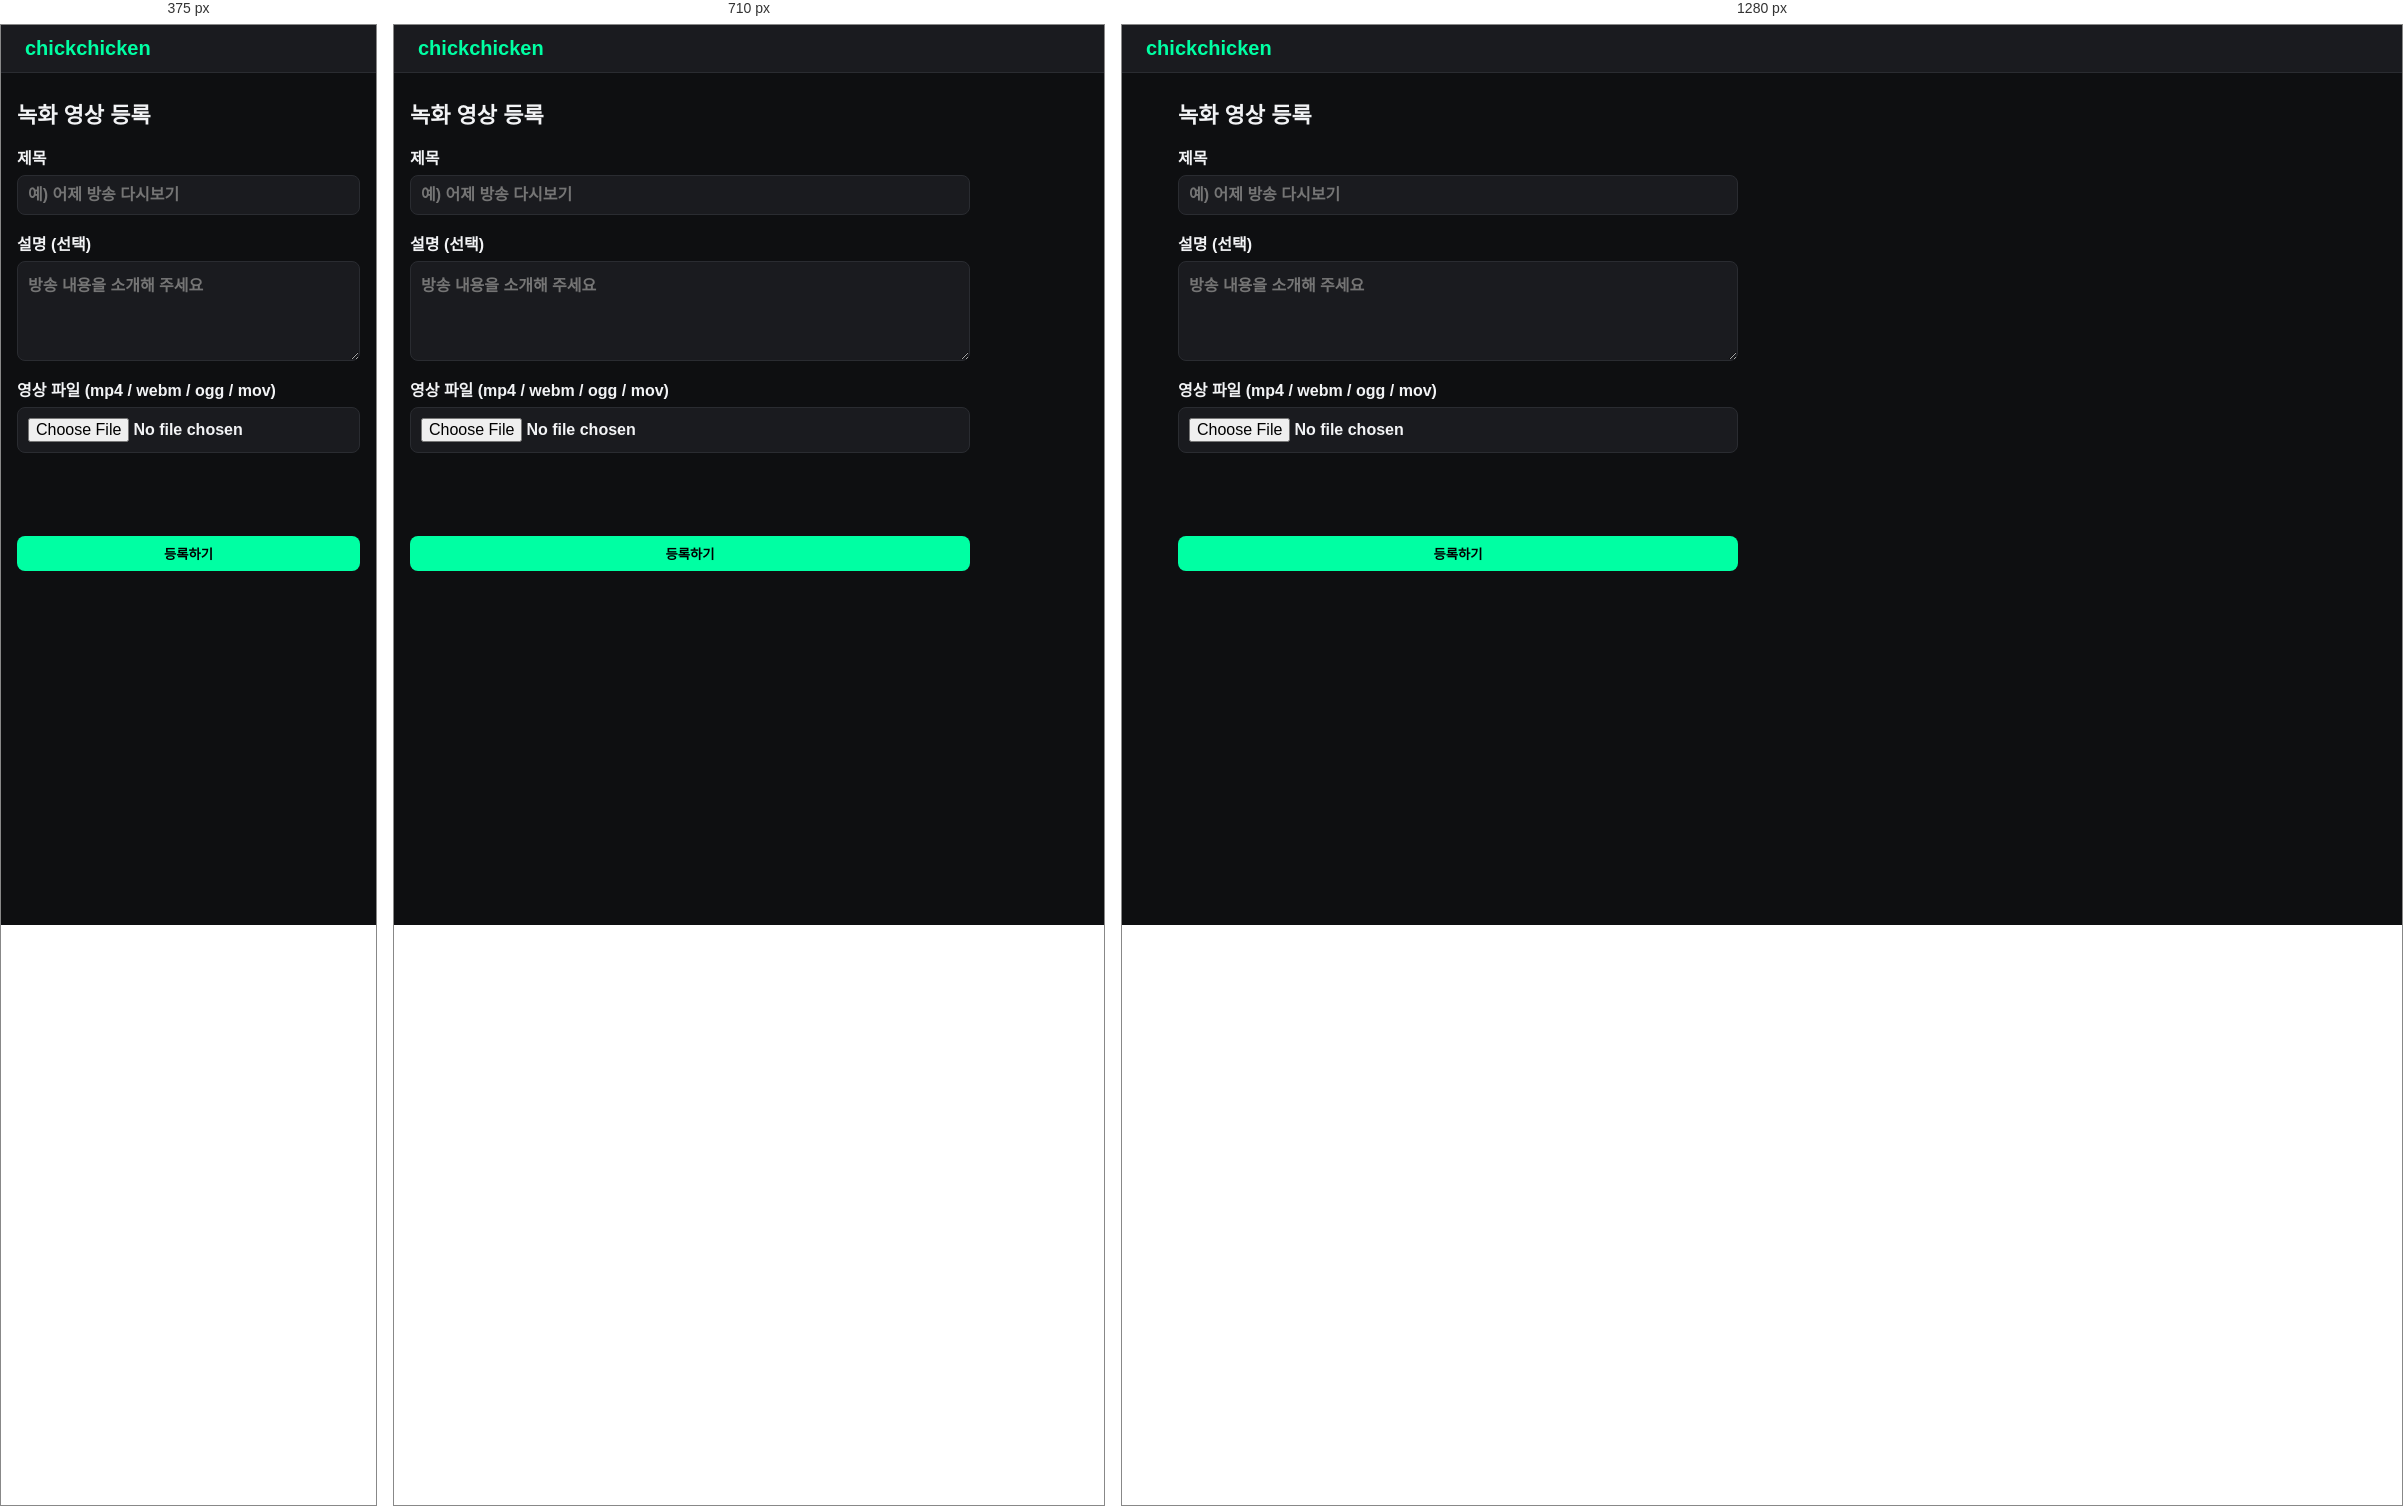
Rendered at 375 px, 710 px and 1280 px, left to right.

<!-- file: upload.html -->
<!doctype html>
<html lang="ko">
<head>
  <meta charset="utf-8" />
  <meta name="viewport" content="width=device-width, initial-scale=1" />
  <title>chickchicken · 영상 등록</title>
  <link rel="stylesheet" href="/style.css" />
</head>
<body>
  <header id="site-header"><a class="logo" href="/">chickchicken</a></header>
  <main>
    <h1>녹화 영상 등록</h1>
    <form id="form">
      <label>제목
        <input name="title" required maxlength="100" placeholder="예) 어제 방송 다시보기" />
      </label>
      <label>설명 (선택)
        <textarea name="description" placeholder="방송 내용을 소개해 주세요"></textarea>
      </label>
      <label>영상 파일 (mp4 / webm / ogg / mov)
        <input name="video" type="file" accept="video/mp4,video/webm,video/ogg,video/quicktime" required />
      </label>
      <progress id="progress" value="0" max="100" hidden></progress>
      <p id="msg" class="msg"></p>
      <button class="btn" type="submit">등록하기</button>
    </form>
  </main>

  <script type="module">
    import { mountHeader, requireLogin } from '/app.js';
    mountHeader();
    await requireLogin(); // 비로그인이면 로그인 페이지로 (서버도 401 로 막아요)

    const form = document.getElementById('form');
    const progress = document.getElementById('progress');
    const msg = document.getElementById('msg');
    const button = form.querySelector('button');

    // 💡 fetch는 업로드 진행률을 못 줘서 XHR을 써요
    form.addEventListener('submit', (e) => {
      e.preventDefault();
      const xhr = new XMLHttpRequest();
      xhr.open('POST', '/api/broadcasts');
      xhr.responseType = 'json';

      xhr.upload.onprogress = (ev) => {
        if (ev.lengthComputable) progress.value = (ev.loaded / ev.total) * 100;
      };
      xhr.onload = () => {
        if (xhr.status === 201) {
          location.href = `/watch?id=${xhr.response.id}`;
        } else {
          fail(xhr.response?.error ?? `등록 실패 (${xhr.status})`);
        }
      };
      xhr.onerror = () => fail('네트워크 오류가 발생했어요.');

      button.disabled = true;
      progress.hidden = false;
      progress.value = 0;
      msg.className = 'msg';
      msg.textContent = '업로드 중…';
      xhr.send(new FormData(form));
    });

    function fail(text) {
      button.disabled = false;
      progress.hidden = true;
      msg.className = 'msg error';
      msg.textContent = text;
    }
  </script>
</body>
</html>


/* @media block from style.css */
@media (max-width: 900px) { .watch-layout { grid-template-columns: 1fr; } }

/* @media block from style.css */
@media (max-width: 520px) { .os-grid { grid-template-columns: 1fr; } }